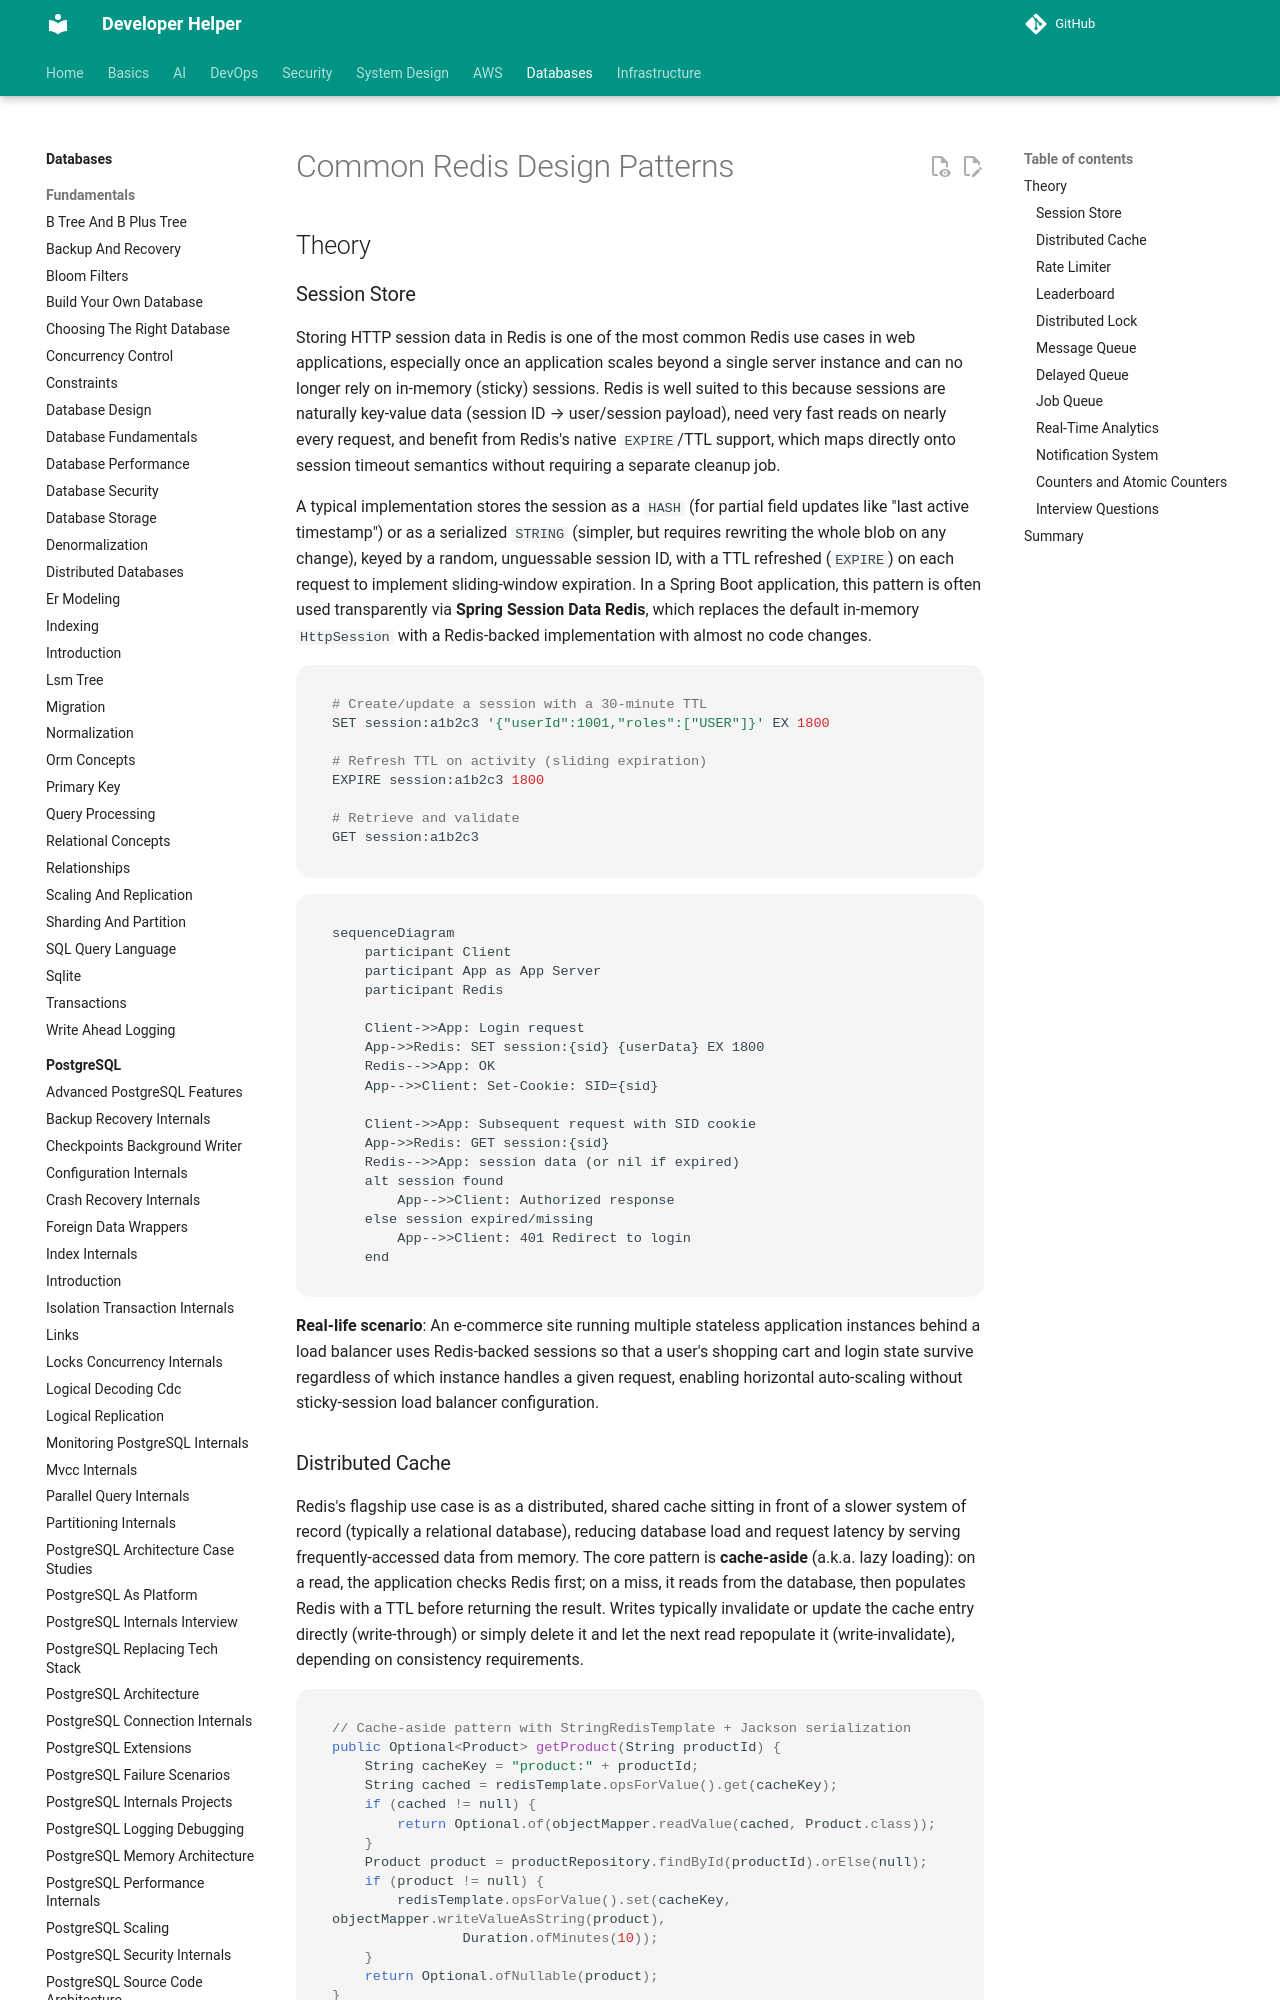

repository: abhishekghoshh/developer-helper · page: database/redis/design-patterns/index.html · generator: mkdocs

# Common Redis Design Patterns

## Theory

### Session Store

Storing HTTP session data in Redis is one of the most common Redis use cases in web applications, especially once an application scales beyond a single server instance and can no longer rely on in-memory (sticky) sessions. Redis is well suited to this because sessions are naturally key-value data (session ID → user/session payload), need very fast reads on nearly every request, and benefit from Redis's native `EXPIRE`/TTL support, which maps directly onto session timeout semantics without requiring a separate cleanup job.

A typical implementation stores the session as a `HASH` (for partial field updates like "last active timestamp") or as a serialized `STRING` (simpler, but requires rewriting the whole blob on any change), keyed by a random, unguessable session ID, with a TTL refreshed (`EXPIRE`) on each request to implement sliding-window expiration. In a Spring Boot application, this pattern is often used transparently via **Spring Session Data Redis**, which replaces the default in-memory `HttpSession` with a Redis-backed implementation with almost no code changes.

```bash
# Create/update a session with a 30-minute TTL
SET session:a1b2c3 '{"userId":1001,"roles":["USER"]}' EX 1800

# Refresh TTL on activity (sliding expiration)
EXPIRE session:a1b2c3 1800

# Retrieve and validate
GET session:a1b2c3
```

```mermaid
sequenceDiagram
    participant Client
    participant App as App Server
    participant Redis

    Client->>App: Login request
    App->>Redis: SET session:{sid} {userData} EX 1800
    Redis-->>App: OK
    App-->>Client: Set-Cookie: SID={sid}

    Client->>App: Subsequent request with SID cookie
    App->>Redis: GET session:{sid}
    Redis-->>App: session data (or nil if expired)
    alt session found
        App-->>Client: Authorized response
    else session expired/missing
        App-->>Client: 401 Redirect to login
    end
```

**Real-life scenario**: An e-commerce site running multiple stateless application instances behind a load balancer uses Redis-backed sessions so that a user's shopping cart and login state survive regardless of which instance handles a given request, enabling horizontal auto-scaling without sticky-session load balancer configuration.
